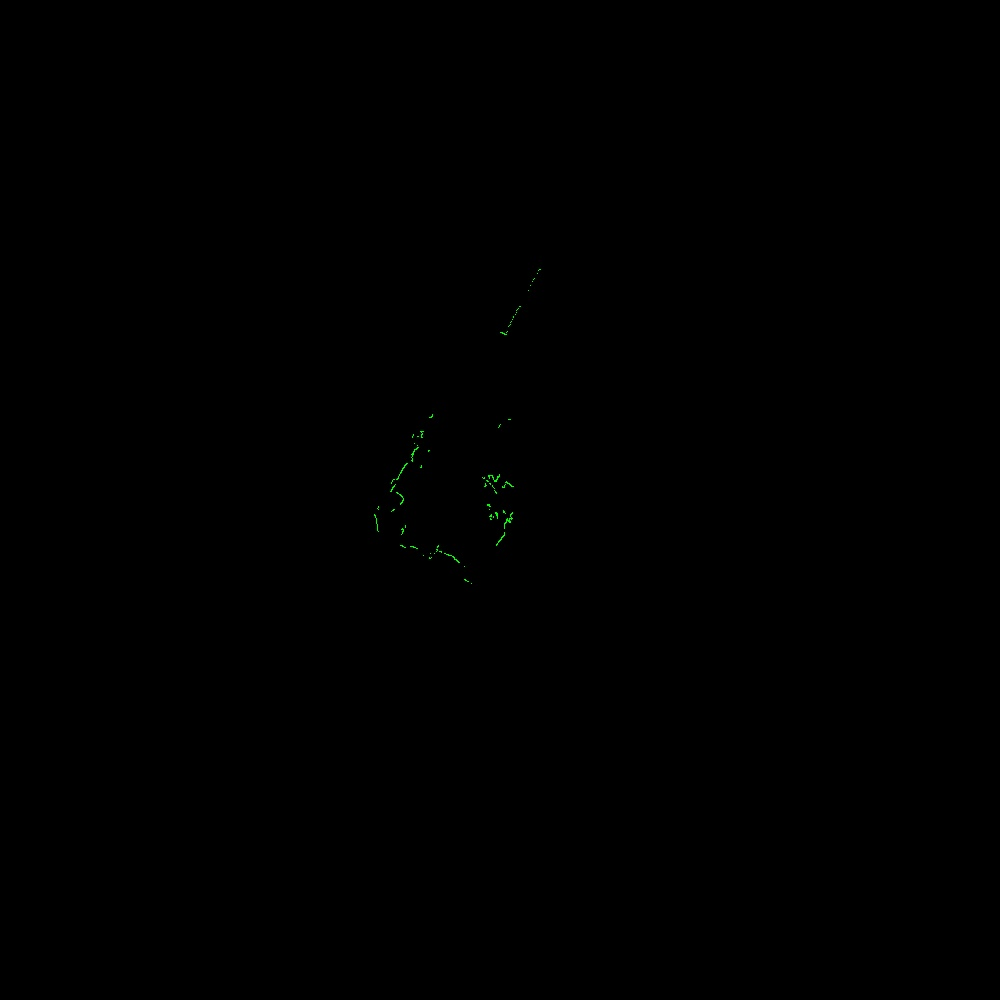

The table this chart was drawn from, first rows:
azimuth_deg, distance_m, rssi
45.5, 0.564, 122
45.7, 0.55, 125
45.9, 0.55, 128
46.1, 0.552, 131
46.3, 0.556, 133
46.5, 0.558, 135
46.7, 0.559, 135
46.9, 0.559, 137
47.1, 0.559, 138
47.3, 0.555, 141
47.5, 0.556, 139
47.7, 0.55, 141
47.9, 0.55, 141
48.1, 0.555, 139
48.3, 0.55, 141
48.5, 0.551, 140
48.7, 0.55, 142
48.9, 0.549, 142
49.1, 0.555, 140
49.3, 0.549, 142
49.5, 0.548, 142
49.7, 0.552, 142
49.9, 0.551, 141
50.1, 0.556, 140
50.3, 0.556, 142
50.5, 0.552, 142
50.7, 0.551, 142
50.9, 0.554, 141
51.1, 0.553, 141
51.3, 0.553, 142
51.5, 0.552, 142
51.7, 0.552, 142
51.9, 0.556, 138
52.1, 0.552, 141
52.3, 0.552, 139
52.5, 0.548, 141
52.7, 0.549, 141
52.9, 0.552, 142
53.1, 0.553, 142
53.3, 0.551, 141
53.5, 0.551, 141
53.7, 0.556, 140
53.9, 0.555, 142
54.1, 0.555, 140
54.3, 0.552, 142
54.5, 0.554, 142
54.7, 0.554, 140
54.9, 0.552, 142
55.1, 0.554, 142
55.3, 0.553, 141
55.5, 0.553, 138
55.7, 0.553, 140
55.9, 0.557, 138
56.1, 0.556, 138
56.3, 0.552, 139
56.5, 0.552, 137
56.7, 0.554, 136
56.9, 0.554, 138
57.1, 0.553, 138
57.3, 0.554, 136
... 1,203 more rows
